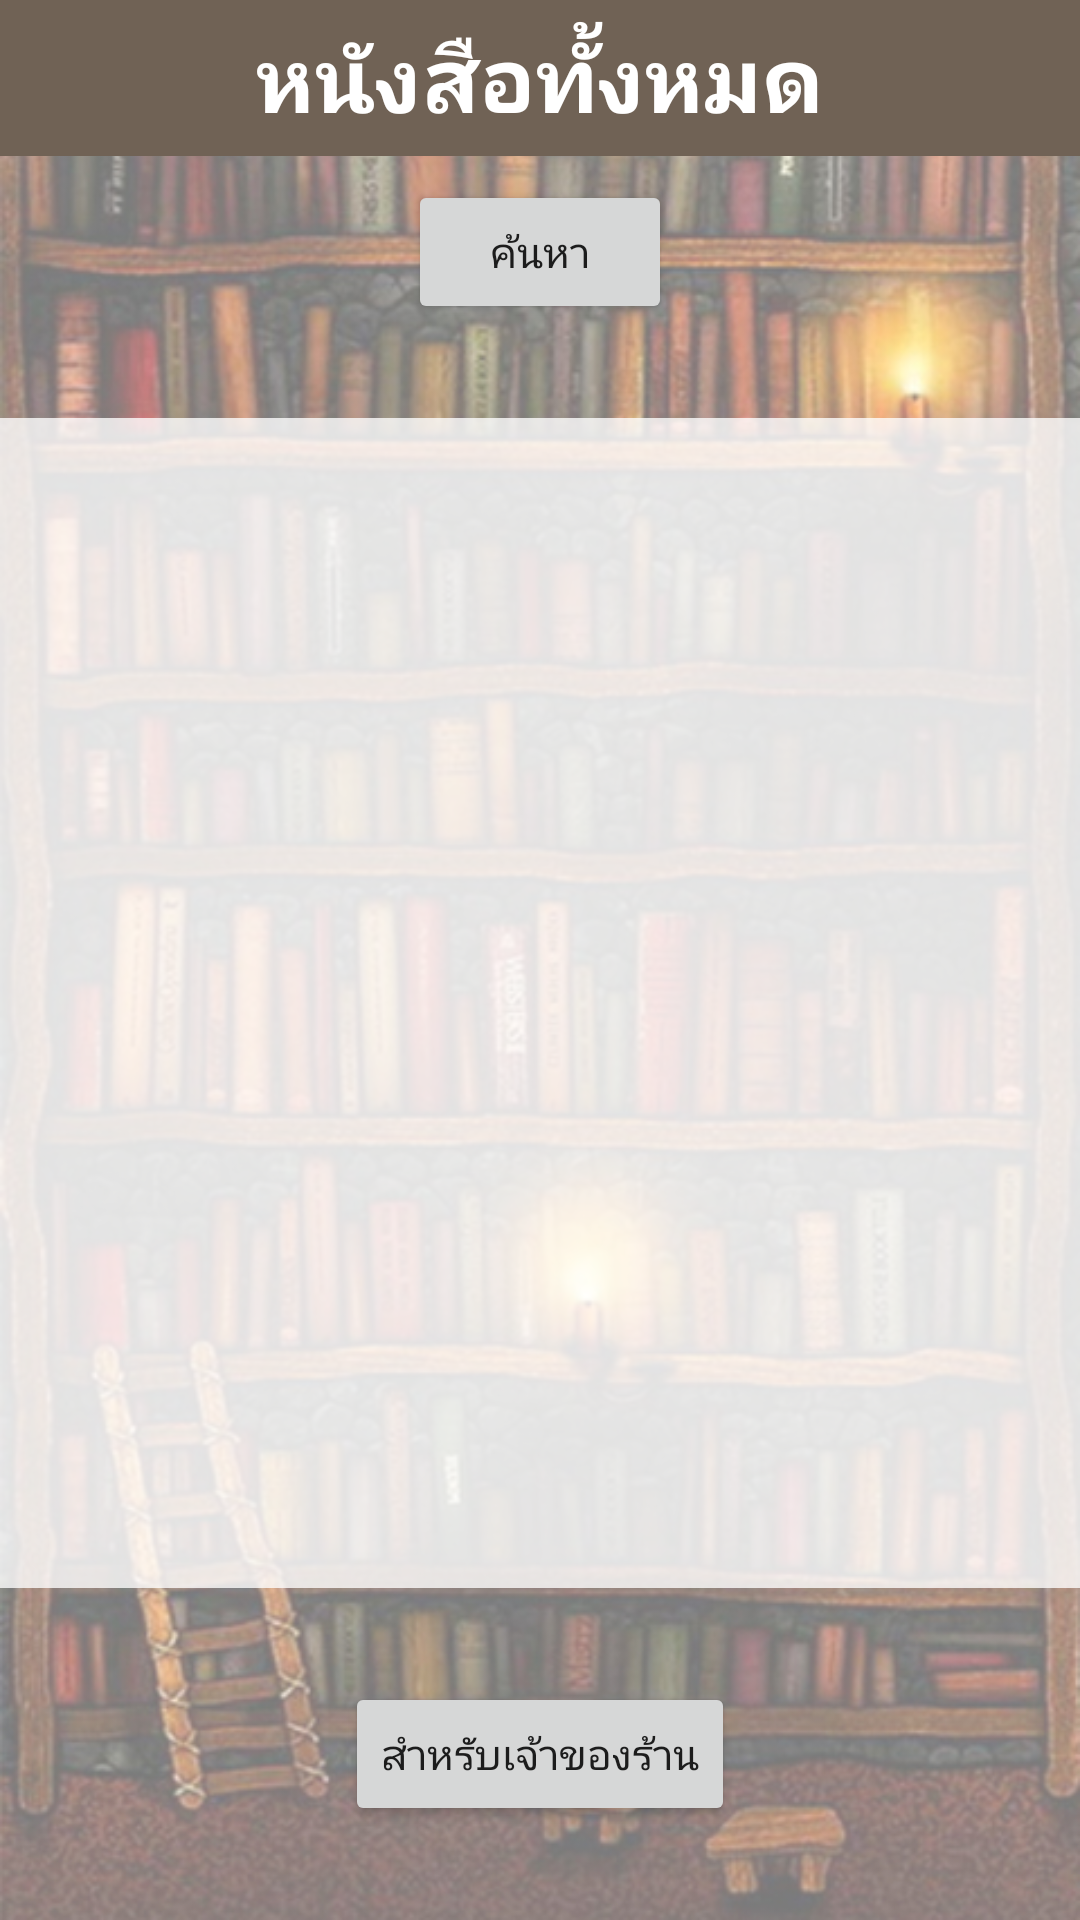

Write the Android layout XML for this screen, with the resource values it uses.
<!-- AndroidManifest.xml: activity theme AppTheme.FullScreen -->
<!-- res/layout/activity_main.xml -->
<?xml version="1.0" encoding="utf-8"?>
<android.support.constraint.ConstraintLayout xmlns:android="http://schemas.android.com/apk/res/android"
    xmlns:app="http://schemas.android.com/apk/res-auto"
    xmlns:tools="http://schemas.android.com/tools"
    android:layout_width="match_parent"
    android:layout_height="match_parent"
    android:background="@drawable/book"
    tools:context=".MainActivity">

    <TextView
        android:id="@+id/textView"
        android:layout_width="0dp"
        android:layout_height="52dp"
        android:layout_marginBottom="4dp"
        android:background="#706255"
        android:gravity="center"
        android:text="หนังสือทั้งหมด"
        android:textColor="#ffffff"
        android:textSize="30sp"
        android:textStyle="bold"
        app:layout_constraintBottom_toBottomOf="parent"
        app:layout_constraintLeft_toLeftOf="parent"
        app:layout_constraintRight_toRightOf="parent"
        app:layout_constraintTop_toTopOf="parent"
        app:layout_constraintVertical_bias="0.0" />

    <ListView
        android:id="@+id/result_list_view2"
        android:layout_width="wrap_content"
        android:layout_height="390dp"
        android:layout_marginLeft="8dp"
        android:layout_marginRight="8dp"
        android:background="#c8ffffff"
        app:layout_constraintBottom_toTopOf="@+id/button_own"
        app:layout_constraintHorizontal_bias="0.5"
        app:layout_constraintLeft_toLeftOf="parent"

        app:layout_constraintRight_toRightOf="parent"
        app:layout_constraintTop_toBottomOf="@+id/Search" />

    <Button
        android:id="@+id/Search"
        android:layout_width="wrap_content"
        android:layout_height="wrap_content"
        android:layout_marginStart="8dp"
        android:layout_marginLeft="8dp"
        android:layout_marginTop="8dp"
        android:layout_marginEnd="8dp"
        android:layout_marginRight="8dp"
        android:text="ค้นหา"
        app:layout_constraintEnd_toEndOf="parent"
        app:layout_constraintStart_toStartOf="parent"
        app:layout_constraintTop_toBottomOf="@+id/textView" />

    <Button
        android:id="@+id/button_own"
        android:layout_width="wrap_content"
        android:layout_height="wrap_content"
        android:layout_marginStart="8dp"
        android:layout_marginLeft="8dp"
        android:layout_marginEnd="8dp"
        android:layout_marginRight="8dp"
        android:text="สำหรับเจ้าของร้าน"
        app:layout_constraintBottom_toBottomOf="parent"
        app:layout_constraintEnd_toEndOf="parent"
        app:layout_constraintHorizontal_bias="0.5"
        app:layout_constraintStart_toStartOf="parent"
        app:layout_constraintTop_toBottomOf="@+id/result_list_view2" />

</android.support.constraint.ConstraintLayout>
<!-- resources referenced by this layout -->
<resources>
  <!-- drawable book: jpg bitmap (drawable, 267410 bytes) -->
  <style name="AppTheme.FullScreen">
          <item name="windowActionBar">false</item>
          <item name="windowNoTitle">true</item>
          <item name="android:windowFullscreen">true</item>
          <item name="android:windowContentOverlay">@null</item>
      </style>
</resources>
